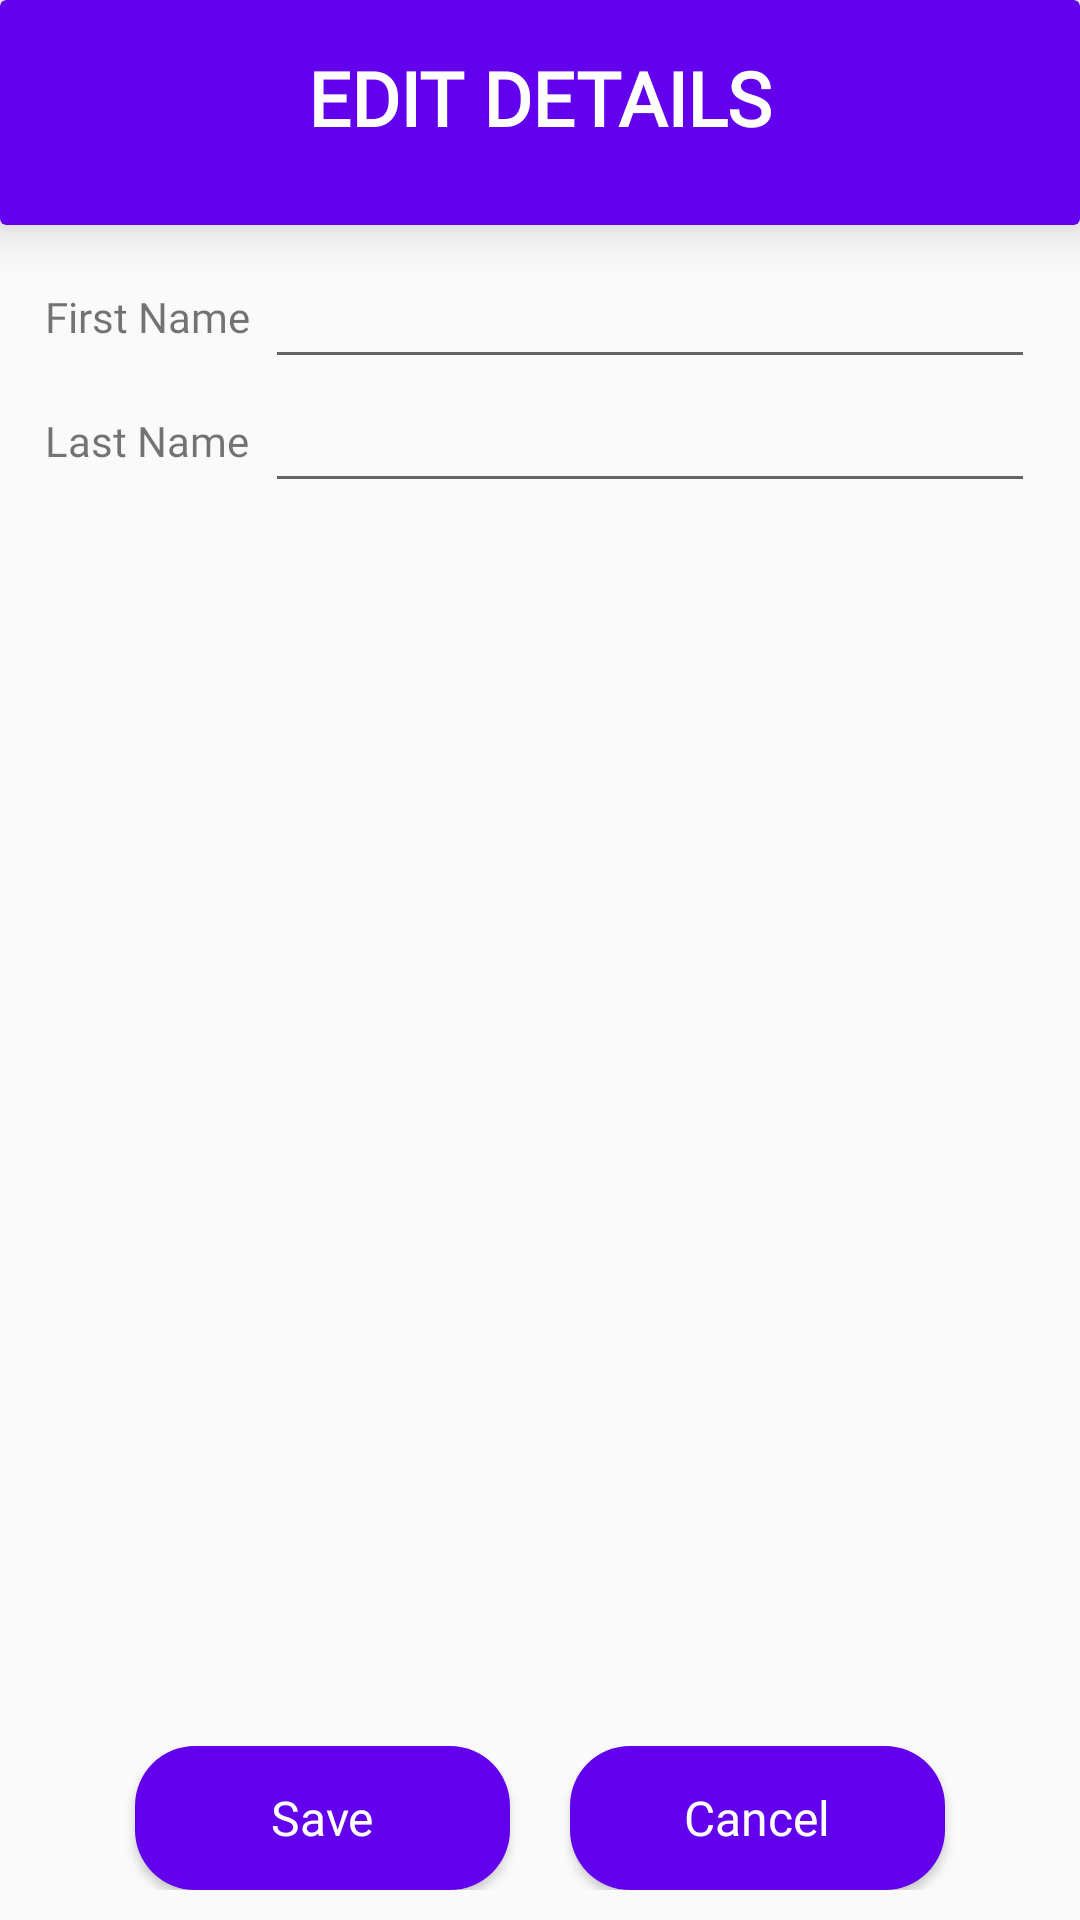

Here is an Android app screen rendered from its layout file. Give the layout XML and the strings, colors and styles it references.
<!-- AndroidManifest.xml: application theme AppTheme -->
<!-- res/layout/layout_edit_details.xml -->
<?xml version="1.0" encoding="utf-8"?>
<LinearLayout
    xmlns:android="http://schemas.android.com/apk/res/android"
    android:layout_width="match_parent"
    android:layout_height="match_parent"
    android:id="@+id/edit_details_container"
    xmlns:app="http://schemas.android.com/apk/res-auto"
    android:orientation="vertical"
    >

    <LinearLayout
        android:layout_width="match_parent"
        android:layout_height="wrap_content"
        android:layout_weight="1"
        android:orientation="vertical"
        >

        <android.support.v7.widget.CardView
            android:layout_width="match_parent"
            android:layout_height="75dp"
            app:cardBackgroundColor="@color/colorPrimary"
            app:cardElevation="10dp"
            >

            <TextView
                android:id="@+id/edit_details_title_tv"
                android:layout_width="wrap_content"
                android:layout_height="wrap_content"
                android:layout_gravity="center"
                android:fontFamily="@font/roboto_bold"
                android:textAllCaps="true"
                android:text="Edit details"
                android:textColor="#FFFFFF"
                android:textSize="25dp"
                android:textStyle="bold"
                android:layout_marginBottom="5dp"
                />

        </android.support.v7.widget.CardView>


        <TableLayout
            android:layout_width="match_parent"
            android:layout_height="wrap_content"
            android:id="@+id/tableLayout"
            android:layout_margin="10dp"
            android:stretchColumns="1"
            >

            <TableRow
                android:id="@+id/firstRow"
                android:layout_width="match_parent"
                android:layout_height="wrap_content"
                >

                <TextView
                    android:layout_width="match_parent"
                    android:layout_height="match_parent"
                    android:fontFamily="@font/roboto_bold"
                    android:gravity="center_vertical"
                    android:layout_margin="5dp"
                    android:text="First Name"
                    />

                <EditText
                    android:id="@+id/edit_details_first_name_et"
                    android:layout_width="match_parent"
                    android:layout_height="wrap_content"
                    android:layout_marginRight="5dp"
                    android:inputType="text"
                    />
            </TableRow>

            <TableRow
                android:id="@+id/secondRow"
                android:layout_width="match_parent"
                android:layout_height="wrap_content"
                >

                <TextView
                    android:layout_width="match_parent"
                    android:layout_height="match_parent"
                    android:gravity="center_vertical"
                    android:layout_margin="5dp"
                    android:fontFamily="@font/roboto_bold"
                    android:text="Last Name"
                    />

                <EditText
                    android:id="@+id/edit_details_last_name_et"
                    android:layout_width="match_parent"
                    android:layout_height="wrap_content"
                    android:layout_marginRight="5dp"
                    android:inputType="text"
                    />

            </TableRow>

            <TableRow
                android:id="@+id/thirdRow"
                android:layout_width="match_parent"
                android:layout_height="wrap_content"
                android:visibility="gone"
                >

                <TextView
                    android:layout_width="match_parent"
                    android:layout_height="match_parent"
                    android:gravity="center_vertical"
                    android:fontFamily="@font/roboto_bold"
                    android:layout_margin="5dp"
                    android:text="D.O.B"
                    />

                <EditText
                    android:id="@+id/edit_details_dob_et"
                    android:layout_width="match_parent"
                    android:layout_height="wrap_content"
                    android:layout_marginRight="5dp"
                    android:inputType="date"
                    />

            </TableRow>

        </TableLayout>

    </LinearLayout>

    <LinearLayout
        android:layout_width="match_parent"
        android:layout_height="wrap_content"
        android:orientation="horizontal"
        android:layout_margin="10dp"
        android:gravity="center"
        >

        <Button
            style="@style/ButtonStyle"
            android:id="@+id/edit_details_save_btn"
            android:background="@drawable/rounded_button"
            android:text="Save"
            android:layout_marginRight="10dp"
            />

        <Button
            style="@style/ButtonStyle"
            android:id="@+id/edit_details_cancel_btn"
            android:background="@drawable/rounded_button"
            android:text="Cancel"
            android:layout_marginLeft="10dp"

            />
    </LinearLayout>
</LinearLayout>
<!-- resources referenced by this layout -->
<resources>
  <!-- drawable rounded_button (drawable) -->
  <?xml version="1.0" encoding="utf-8"?>
  <shape xmlns:android="http://schemas.android.com/apk/res/android"
      android:shape="rectangle" android:padding="10dp">
      <solid android:color="@color/colorPrimary"/>
      <corners
          android:radius="20dp"/>
  </shape>
  <style name="ButtonStyle" parent="android:Widget.Button">
          <item name="android:textColor">#ffffff</item>
          <item name="android:fontFamily">@font/roboto_regular</item>
          <item name="android:textSize">16dp</item>
          <item name="android:layout_width">125dp</item>
          <item name="android:layout_height">wrap_content</item>
      </style>
  <style name="AppTheme" parent="Theme.AppCompat.Light.DarkActionBar">
          
          <item name="colorPrimary">@color/colorPrimary</item>
          <item name="colorPrimaryDark">@color/colorPrimaryDark</item>
          <item name="colorAccent">@color/colorAccent</item>
      </style>
  <!-- not gathered from this repository: default colours our renderer supplied (Android Studio template values) -->
  <color name="colorPrimary">#FF6200EE</color>
  <color name="colorPrimaryDark">#FF3700B3</color>
  <color name="colorAccent">#FF03DAC5</color>
</resources>
